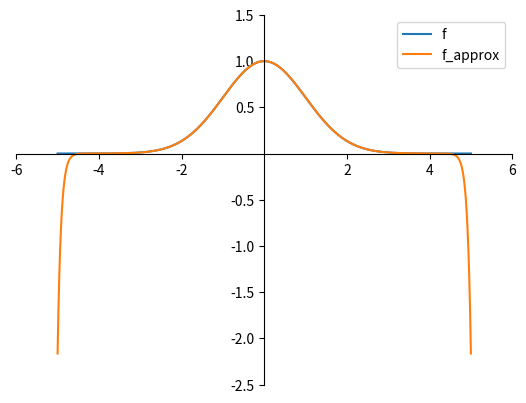

Python code for this plot:
import numpy as np
import matplotlib.pyplot as plt

n = 30


def factorial(x):
    if x == 0:
        return 1
    return x * factorial(x - 1)


def f(x):
    return np.exp(-(x**2) / 2)


def f_approximated(x):
    acc = 0
    for v in range(n):
        acc += ((-1) ** v) * (x ** (2 * v)) / ((2**v) * factorial(v))
    return acc


x = np.linspace(-5, 5, 1000)
y1 = f(x)
y2 = f_approximated(x)

fig = plt.figure()
ax = fig.add_subplot()

plt.plot(x, y1, label="f")
plt.plot(x, y2, label="f_approx")

ax.spines["left"].set_position("zero")
ax.spines["bottom"].set_position("zero")
ax.spines["top"].set_color("none")
ax.spines["right"].set_color("none")

ax.set_xticks([tick for tick in ax.get_xticks() if tick != 0])
ax.set_yticks([tick for tick in ax.get_yticks() if tick != 0])

plt.legend(loc="best")
plt.show()
